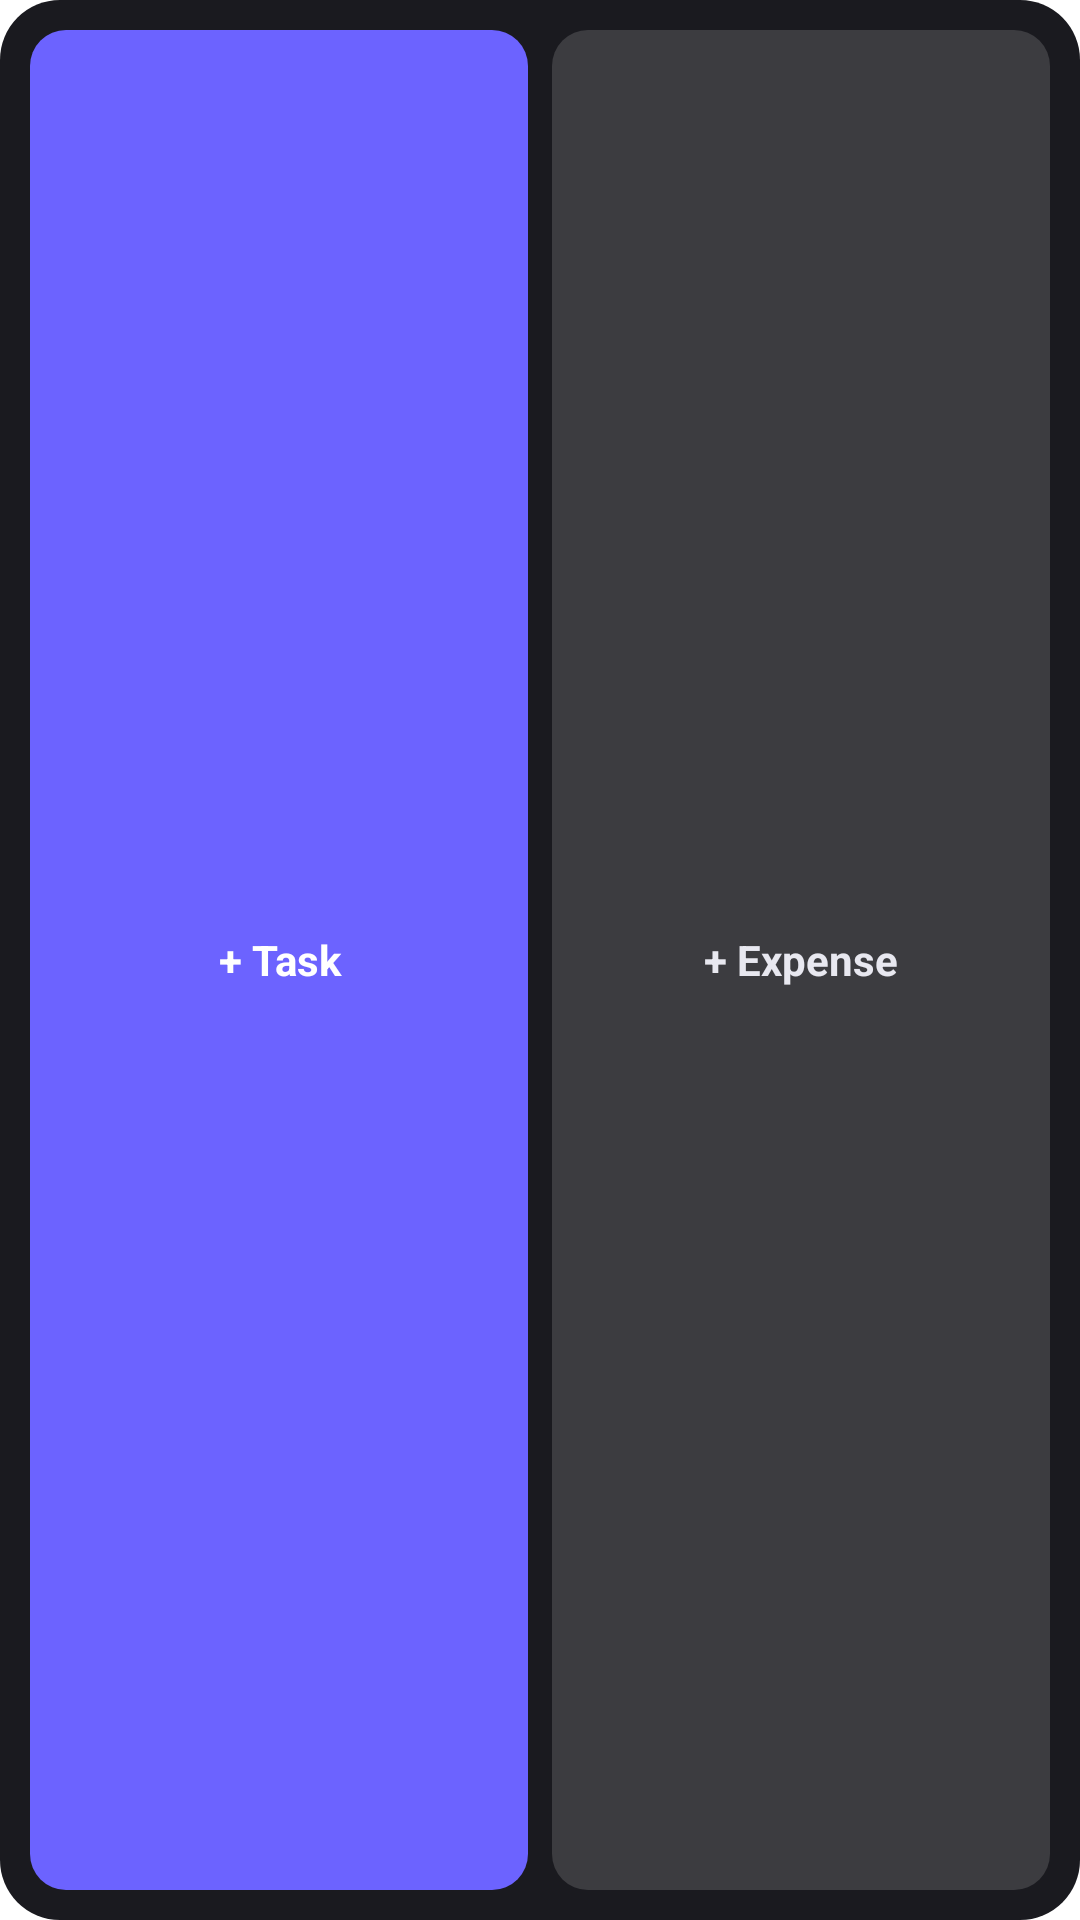

Here is an Android app screen rendered from its layout file. Give the layout XML and the strings, colors and styles it references.
<!-- AndroidManifest.xml: fallback theme Theme.MaterialComponents.DayNight.NoActionBar -->
<!-- res/layout/quick_add_widget.xml -->
<?xml version="1.0" encoding="utf-8"?>
<LinearLayout xmlns:android="http://schemas.android.com/apk/res/android"
    android:layout_width="match_parent"
    android:layout_height="match_parent"
    android:orientation="horizontal"
    android:background="@drawable/widget_background"
    android:padding="10dp">

    <TextView
        android:id="@+id/quick_add_task"
        android:layout_width="0dp"
        android:layout_height="match_parent"
        android:layout_weight="1"
        android:background="@drawable/widget_button"
        android:gravity="center"
        android:text="+ Task"
        android:textColor="#FFFFFF"
        android:textSize="14sp"
        android:textStyle="bold"
        android:maxLines="1"
        android:ellipsize="end" />

    <TextView
        android:id="@+id/quick_add_expense"
        android:layout_width="0dp"
        android:layout_height="match_parent"
        android:layout_weight="1"
        android:layout_marginStart="8dp"
        android:background="@drawable/widget_button_subtle"
        android:gravity="center"
        android:text="+ Expense"
        android:textColor="@color/widget_text"
        android:textSize="14sp"
        android:textStyle="bold"
        android:maxLines="1"
        android:ellipsize="end" />

</LinearLayout>
<!-- resources referenced by this layout -->
<resources>
  <color name="widget_text">#E8E8F0</color>
  <!-- drawable widget_background (drawable) -->
  <?xml version="1.0" encoding="utf-8"?>
  <shape xmlns:android="http://schemas.android.com/apk/res/android"
      android:shape="rectangle">
      <solid android:color="@color/widget_surface" />
      <corners android:radius="20dp" />
  </shape>
  <!-- drawable widget_button (drawable) -->
  <?xml version="1.0" encoding="utf-8"?>
  <shape xmlns:android="http://schemas.android.com/apk/res/android"
      android:shape="rectangle">
      <solid android:color="@color/widget_primary" />
      <corners android:radius="12dp" />
  </shape>
  <!-- drawable widget_button_subtle (drawable) -->
  <?xml version="1.0" encoding="utf-8"?>
  <shape xmlns:android="http://schemas.android.com/apk/res/android"
      android:shape="rectangle">
      <solid android:color="#26FFFFFF" />
      <corners android:radius="12dp" />
  </shape>
  <color name="widget_surface">#1A1A1F</color>
  <color name="widget_primary">#6C63FF</color>
</resources>
